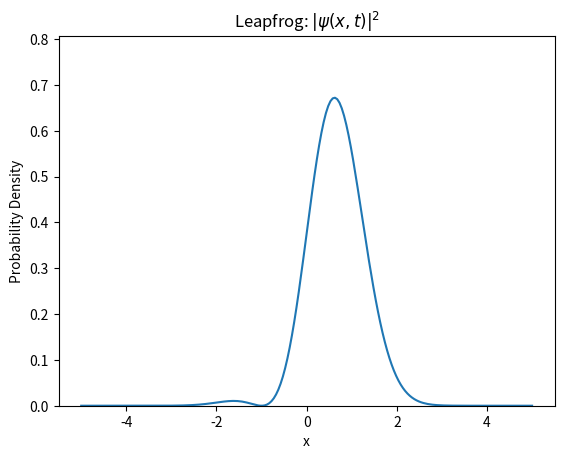

The script that saved this image:
import numpy as np
import matplotlib.pyplot as plt
import matplotlib.animation as animation

# Parameters
Nx = 200                      # number of spatial grid points
x = np.linspace(-5, 5, Nx)    # spatial domain
dx = x[1] - x[0]              # spatial step
dt = 0.0002                   # time step
Nt = 500                      # number of time steps

# Potential: Harmonic oscillator
V = 0.5 * x**2

# Initial wavefunction: superposition of ground and first excited state
psi_real = np.exp(-x**2 / 2) + x * np.exp(-x**2 / 2)
psi_imag = np.zeros_like(x)

# Normalize the wavefunction
norm = np.sqrt(np.sum((psi_real**2 + psi_imag**2) * dx))
psi_real /= norm
psi_imag /= norm

# Laplacian operator using finite differences (Dirichlet)
laplacian = np.zeros((Nx, Nx))
for i in range(1, Nx - 1):
    laplacian[i, i - 1] = 1
    laplacian[i, i] = -2
    laplacian[i, i + 1] = 1
laplacian /= dx**2

# Precompute plot
fig, ax = plt.subplots()
line, = ax.plot(x, psi_real**2 + psi_imag**2)
ax.set_ylim(0, 1.2 * np.max(psi_real**2 + psi_imag**2))
ax.set_title(r"Leapfrog: $|\psi(x,t)|^2$")
ax.set_xlabel("x")
ax.set_ylabel("Probability Density")

# Leapfrog step: update psi_real and psi_imag alternately
def update(frame):
    global psi_real, psi_imag
    steps_per_frame = 5  # do 5 leapfrog steps per animation frame
    for _ in range(steps_per_frame):
        psi_r_lap = laplacian @ psi_real
        psi_imag += dt * (0.5 * psi_r_lap - V * psi_real)

        psi_i_lap = laplacian @ psi_imag
        psi_real -= dt * (0.5 * psi_i_lap - V * psi_imag)

    probability_density = psi_real**2 + psi_imag**2
    line.set_ydata(probability_density)
    return line,


# Animate
ani = animation.FuncAnimation(fig, update, frames=Nt, interval=10)
plt.show()
